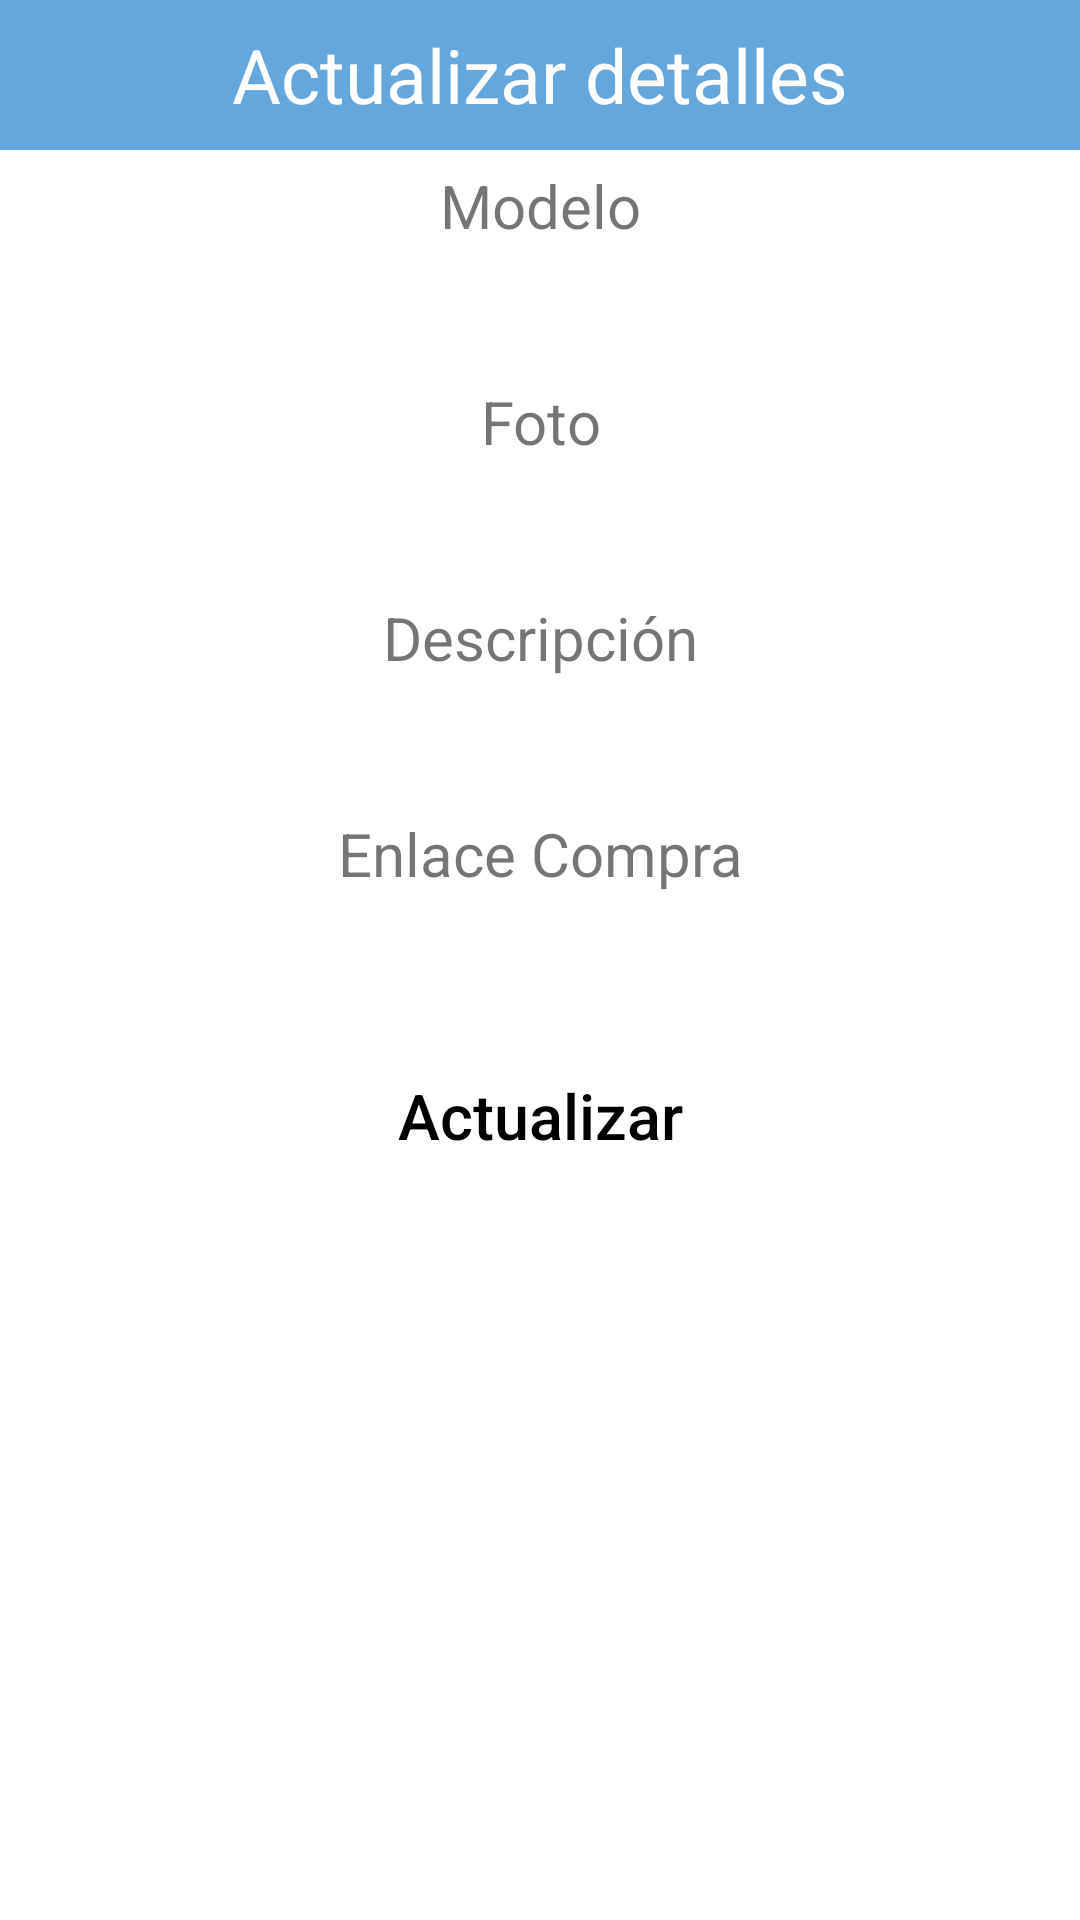

Reconstruct the res/layout file that produces this screen, plus the resources it refers to.
<!-- AndroidManifest.xml: application theme Theme.Firebase_Conexion -->
<!-- res/layout/update_popup.xml -->
<?xml version="1.0" encoding="utf-8"?>
<LinearLayout
    xmlns:android="http://schemas.android.com/apk/res/android" android:layout_width="match_parent"
    android:layout_height="match_parent"
    android:orientation="vertical"
    >
    <TextView
        android:layout_width="match_parent"
        android:layout_height="50dp"
        android:text="Actualizar detalles"
        android:background="#63A7DD"
        android:textSize="25dp"
        android:gravity="center"
        android:textColor="#FFF"/>

    <TextView
        android:layout_width="match_parent"
        android:layout_height="wrap_content"
        android:gravity="center"
        android:textSize="20dp"
        android:layout_marginTop="5dp"
        android:layout_marginBottom="5dp"
        android:text="Modelo"/>

    <EditText
        android:layout_width="match_parent"
        android:layout_height="35dp"
        android:layout_marginLeft="10dp"
        android:layout_marginRight="10dp"
        android:background="@drawable/rounded"
        android:gravity="center"
        android:id="@+id/txtModelo"/>
    <TextView
        android:layout_width="match_parent"
        android:layout_height="wrap_content"
        android:gravity="center"
        android:textSize="20dp"
        android:layout_marginTop="5dp"
        android:layout_marginBottom="5dp"
        android:text="Foto"/>

    <EditText
        android:layout_width="match_parent"
        android:layout_height="35dp"
        android:layout_marginLeft="10dp"
        android:layout_marginRight="10dp"
        android:background="@drawable/rounded"
        android:gravity="center"
        android:id="@+id/txtFoto"/>
    <TextView
        android:layout_width="match_parent"
        android:layout_height="wrap_content"
        android:gravity="center"
        android:textSize="20dp"
        android:layout_marginTop="5dp"
        android:layout_marginBottom="5dp"
        android:text="Descripción"/>

    <EditText
        android:layout_width="match_parent"
        android:layout_height="35dp"
        android:layout_marginLeft="10dp"
        android:layout_marginRight="10dp"
        android:background="@drawable/rounded"
        android:gravity="center"
        android:id="@+id/txtDescripcion"/>
    <TextView
        android:layout_width="match_parent"
        android:layout_height="wrap_content"
        android:gravity="center"
        android:textSize="20dp"
        android:layout_marginTop="5dp"
        android:layout_marginBottom="5dp"
        android:text="Enlace Compra"/>

    <EditText
        android:layout_width="match_parent"
        android:layout_height="35dp"
        android:layout_marginLeft="10dp"
        android:layout_marginRight="10dp"
        android:background="@drawable/rounded"
        android:gravity="center"
        android:id="@+id/txtCompra"/>
    <Button
        android:layout_width="match_parent"
        android:layout_height="wrap_content"
        android:layout_marginLeft="25dp"
        android:layout_marginRight="25dp"
        android:layout_marginTop="10dp"
        android:text="Actualizar"
        android:textColor="@color/black"
        android:textSize="21dp"
        android:textAllCaps="false"
        android:background="@drawable/rounded"
        android:gravity="center"
        android:id="@+id/btnActualizar"/>


</LinearLayout>
<!-- resources referenced by this layout -->
<resources>
  <style name="Theme.Firebase_Conexion" parent="Theme.MaterialComponents.DayNight.NoActionBar">
          
          <item name="colorPrimary">#E4A56F</item>
          <item name="colorPrimaryVariant">@color/purple_700</item>
          <item name="colorOnPrimary">@color/black</item>
          
          <item name="colorSecondary">#56F4E5</item>
          <item name="colorSecondaryVariant">@color/teal_700</item>
          <item name="colorOnSecondary">@color/black</item>
          
          <item name="android:statusBarColor" tools:targetApi="l">?attr/colorPrimaryVariant</item>
          
      </style>
  <!-- not gathered from this repository: default colours our renderer supplied (Android Studio template values) -->
  <color name="purple_700">#FF3700B3</color>
  <color name="teal_700">#FF018786</color>
  <color name="black">#FF000000</color>
</resources>
